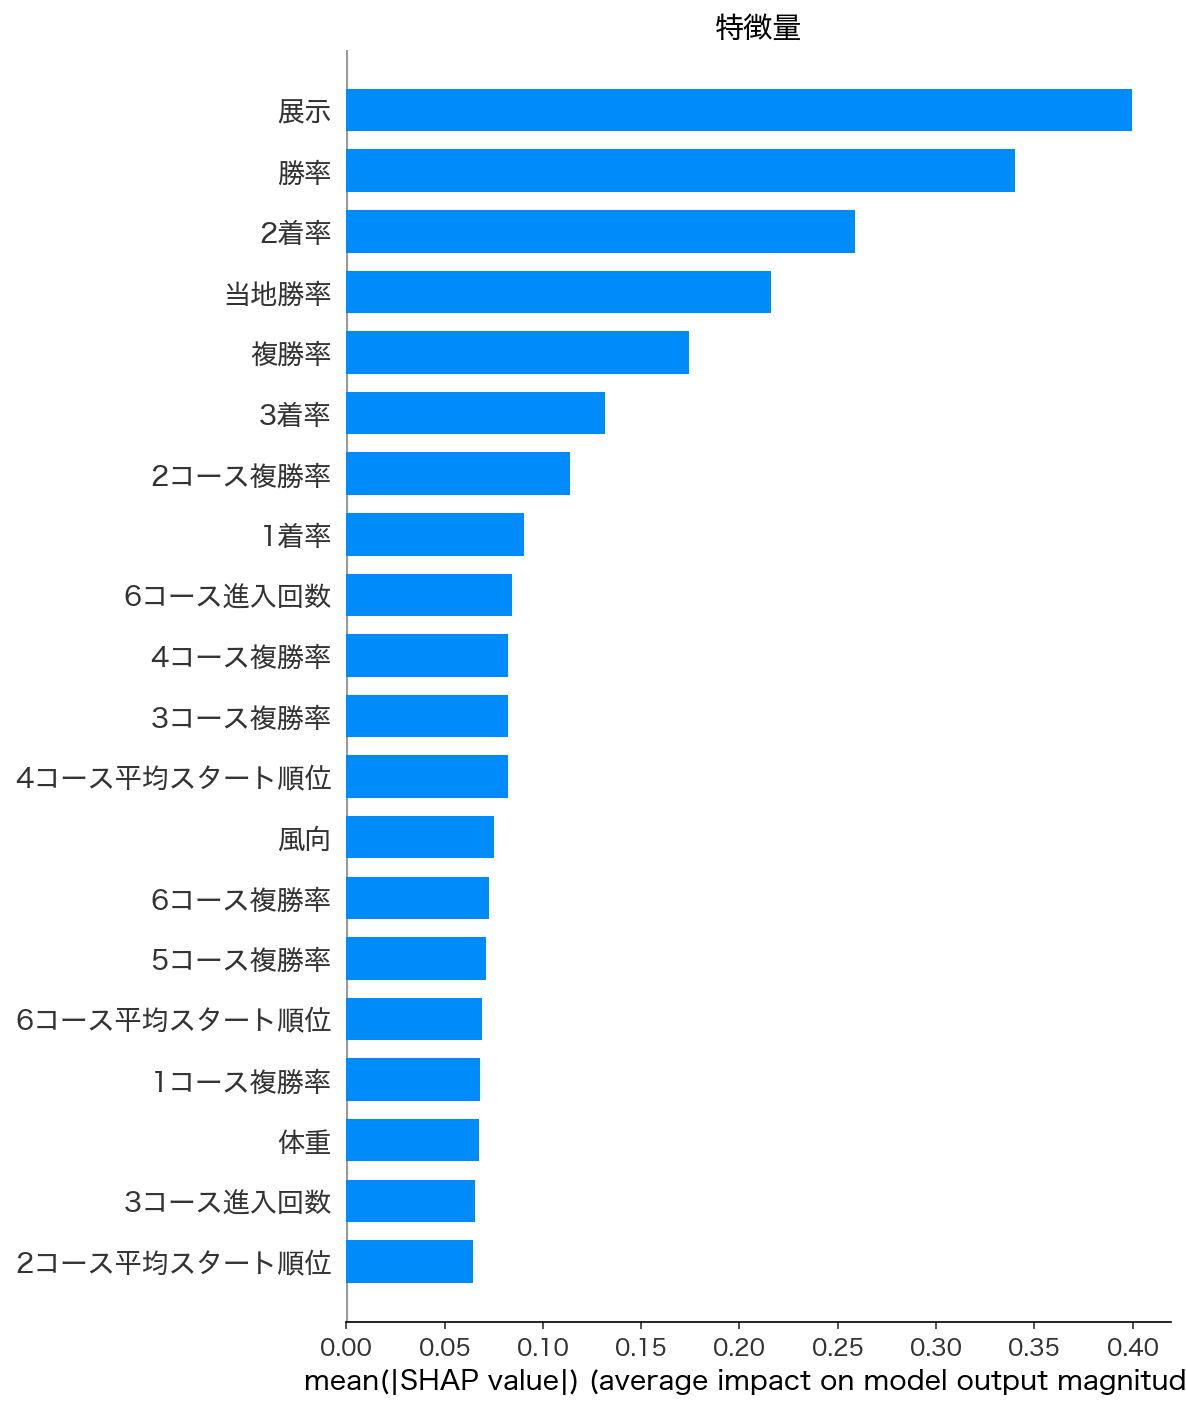

The table this chart was drawn from, first rows:
特徴量, 重要度
展示, 0.3998
勝率, 0.3404
2着率, 0.2589
当地勝率, 0.216
複勝率, 0.1746
3着率, 0.1316
2コース複勝率, 0.1136
1着率, 0.09053
6コース進入回数, 0.08436
4コース複勝率, 0.08216
3コース複勝率, 0.08211
4コース平均スタート順位, 0.08207
風向, 0.07531
6コース複勝率, 0.07242
5コース複勝率, 0.07082
6コース平均スタート順位, 0.06888
1コース複勝率, 0.06783
体重, 0.06734
3コース進入回数, 0.06542
2コース平均スタート順位, 0.06421
身長, 0.06112
5コース平均スタート順位, 0.06055
平均スタートタイミング, 0.06014
2コース進入回数, 0.05927
4コース進入回数, 0.05711
3コース平均スタート順位, 0.05585
5コース進入回数, 0.05353
3コース平均スタートタイミング, 0.05153
2コース平均スタートタイミング, 0.05084
6コース平均スタートタイミング, 0.04996
1コース平均スタート順位, 0.04969
4コース平均スタートタイミング, 0.04757
5コース平均スタートタイミング, 0.04635
1コース進入回数, 0.04567
1コース平均スタートタイミング, 0.03487
優出回数, 0.03285
風速, 0.03155
天気, 0.03155
優勝回数, 0.02843
級, 0.02029
波高, 0.003275
